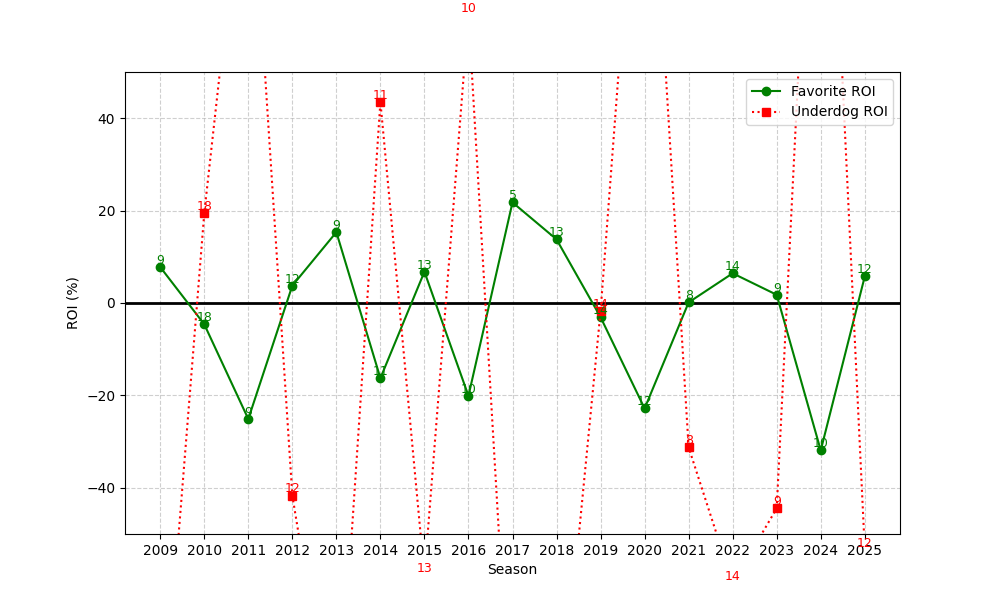

Data behind this chart, as committed beside it:
season, n, favorite_roi, underdog_roi
2009, 9, 7.779, -100.0
2010, 18, -4.607, 19.44
2011, 9, -25.11, 105.6
2012, 12, 3.754, -41.67
2013, 9, 15.34, -100.0
2014, 11, -16.27, 43.55
2015, 13, 6.769, -58.92
2016, 10, -20.1, 62.4
2017, 5, 21.78, -100.0
2018, 13, 13.77, -100.0
2019, 14, -3.069, -1.786
2020, 12, -22.83, 124.5
2021, 8, 0.1289, -31.25
2022, 14, 6.429, -60.71
2023, 9, 1.777, -44.44
2024, 10, -31.9, 147.6
2025, 12, 5.748, -53.42
